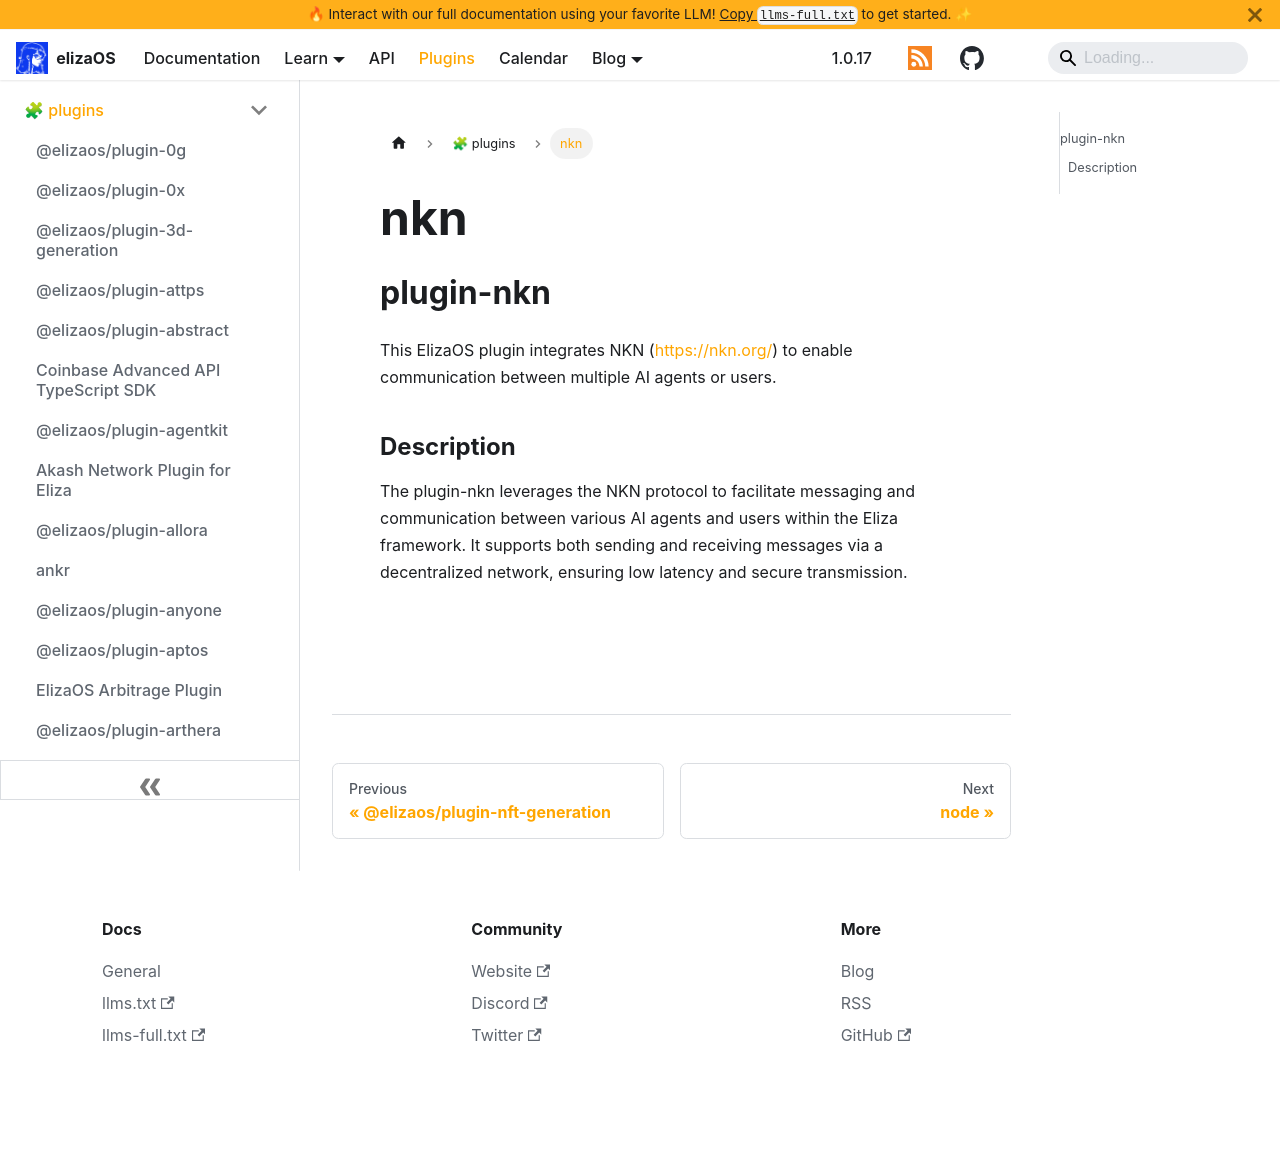

repository: yakkl/eliza · page: packages/plugins/nkn.html · generator: docusaurus

## plugin-nkn

This ElizaOS plugin integrates NKN ([https://nkn.org/](https://nkn.org/)) to enable communication between multiple AI agents or users.

### Description

The plugin-nkn leverages the NKN protocol to facilitate messaging and communication between various AI agents and users within the Eliza framework. It supports both sending and receiving messages via a decentralized network, ensuring low latency and secure transmission.
